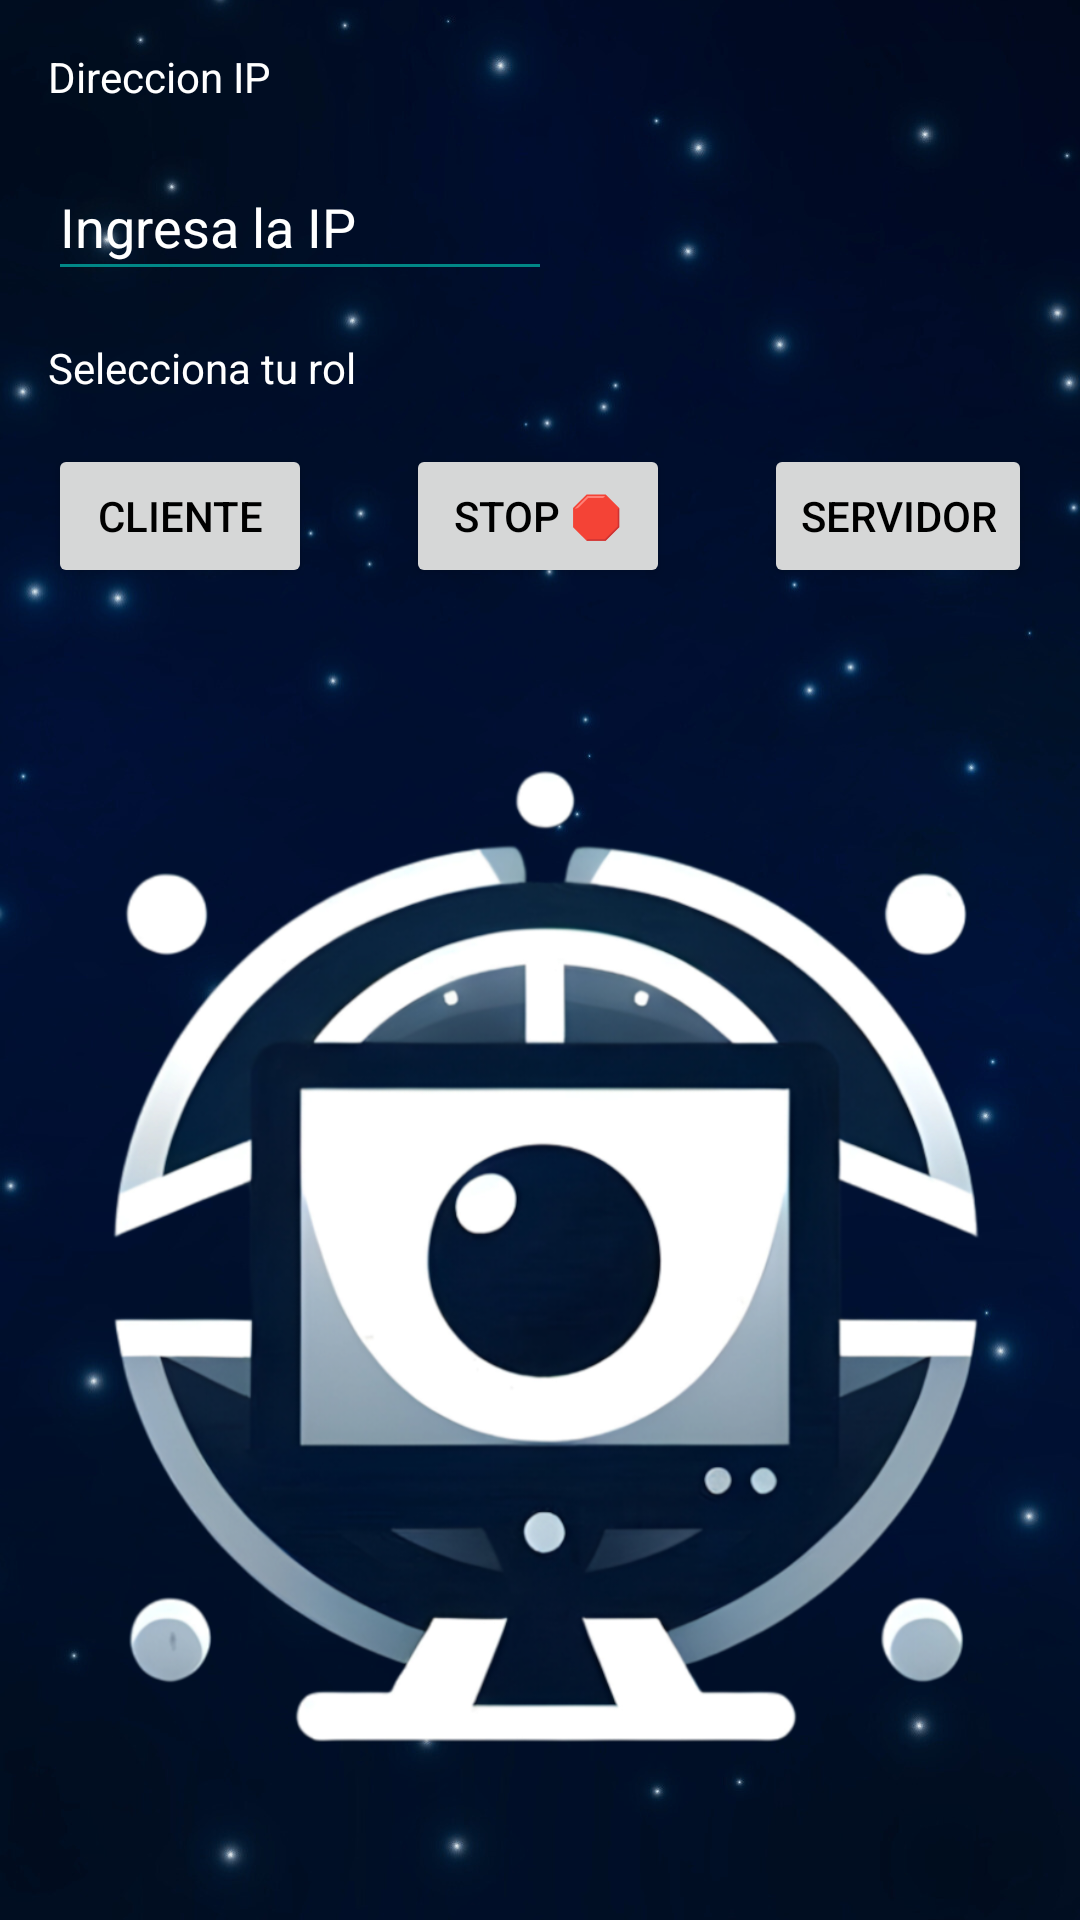

Reconstruct the res/layout file that produces this screen, plus the resources it refers to.
<!-- AndroidManifest.xml: activity theme Theme.Mirror_Aplication -->
<!-- res/layout/activity_main.xml -->
<?xml version="1.0" encoding="utf-8"?>
<androidx.constraintlayout.widget.ConstraintLayout xmlns:android="http://schemas.android.com/apk/res/android"
    xmlns:app="http://schemas.android.com/apk/res-auto"
    xmlns:tools="http://schemas.android.com/tools"
    android:layout_width="match_parent"
    android:layout_height="match_parent"
    android:background="@drawable/back"
    tools:context=".MainActivity">

    <TextView
        android:id="@+id/ip_show"
        android:layout_width="0dp"
        android:layout_height="wrap_content"
        android:layout_margin="16dp"
        android:text="Direccion IP"
        app:layout_constraintEnd_toEndOf="parent"
        app:layout_constraintStart_toStartOf="parent"
        app:layout_constraintTop_toTopOf="parent"
        tools:ignore="HardcodedText" />

    <EditText
        android:id="@+id/ip_input"
        android:layout_width="168dp"
        android:layout_height="46dp"
        android:layout_margin="16dp"
        android:layout_marginTop="16dp"
        android:hint="Ingresa la IP"
        android:minHeight="48dp"
        android:textColor="@color/white"
        app:layout_constraintStart_toStartOf="parent"
        app:layout_constraintTop_toBottomOf="@+id/ip_show"
        tools:ignore="HardcodedText,ObsoleteLayoutParam" />

    <TextView
        android:id="@+id/role_select"
        android:layout_width="0dp"
        android:layout_height="wrap_content"
        android:layout_margin="16dp"
        android:text="Selecciona tu rol"
        app:layout_constraintEnd_toEndOf="parent"
        app:layout_constraintStart_toStartOf="parent"
        app:layout_constraintTop_toBottomOf="@+id/ip_input"
        tools:ignore="HardcodedText,ObsoleteLayoutParam" />

    <Button
        android:id="@+id/start_a"
        android:layout_width="wrap_content"
        android:layout_height="wrap_content"
        android:layout_margin="16dp"
        android:text="Cliente"
        app:layout_constraintStart_toStartOf="parent"
        app:layout_constraintTop_toBottomOf="@+id/role_select"
        tools:ignore="HardcodedText,ObsoleteLayoutParam" />

    <Button
        android:id="@+id/start_b"
        android:layout_width="wrap_content"
        android:layout_height="wrap_content"
        android:layout_margin="16dp"
        android:layout_marginTop="32dp"
        android:layout_marginEnd="16dp"
        android:text="Servidor"
        app:layout_constraintEnd_toEndOf="parent"
        app:layout_constraintTop_toBottomOf="@+id/role_select"
        tools:ignore="HardcodedText,ObsoleteLayoutParam" />

    <ImageView
        android:id="@+id/image_view"
        android:layout_width="0dp"
        android:layout_height="0dp"
        android:layout_margin="16dp"
        android:adjustViewBounds="true"
        android:importantForAccessibility="no"
        android:scaleType="fitCenter"
        android:src="@drawable/ic_notification"
        app:layout_constraintBottom_toBottomOf="parent"
        app:layout_constraintEnd_toEndOf="parent"
        app:layout_constraintStart_toStartOf="parent"
        app:layout_constraintTop_toBottomOf="@+id/start_a"
        tools:ignore="ObsoleteLayoutParam" />

    <Button
        android:id="@+id/stop_button"
        android:layout_width="wrap_content"
        android:layout_height="wrap_content"
        android:layout_marginTop="16dp"
        android:layout_marginBottom="16dp"
        android:text="Stop 🛑"
        app:layout_constraintBottom_toBottomOf="parent"
        app:layout_constraintEnd_toEndOf="parent"
        app:layout_constraintHorizontal_bias="0.498"
        app:layout_constraintStart_toStartOf="parent"
        app:layout_constraintTop_toBottomOf="@+id/role_select"
        app:layout_constraintVertical_bias="0.0" />


</androidx.constraintlayout.widget.ConstraintLayout>
<!-- resources referenced by this layout -->
<resources>
  <color name="white">#FFFFFFFF</color>
  <!-- drawable back: png bitmap (drawable, 489524 bytes) -->
  <!-- drawable ic_notification: png bitmap (drawable, 333571 bytes) -->
  <style name="Theme.Mirror_Aplication" parent="Theme.AppCompat.Light.NoActionBar">
          
          <item name="colorPrimary">@color/purple_500</item>
          <item name="colorPrimaryDark">@color/purple_700</item>
          <item name="colorAccent">@color/teal_200</item>
          <item name="android:textColorPrimary">@color/black</item>
          <item name="android:textColorSecondary">@color/teal_700</item>
          <item name="android:textColorTertiary">@color/white</item>
          <item name="android:textColorHint">@color/white</item>
  
      </style>
  <color name="purple_500">#FF6200EE</color>
  <color name="purple_700">#FF3700B3</color>
  <color name="teal_200">#FF03DAC5</color>
  <color name="black">#FF000000</color>
  <color name="teal_700">#FF018786</color>
</resources>
